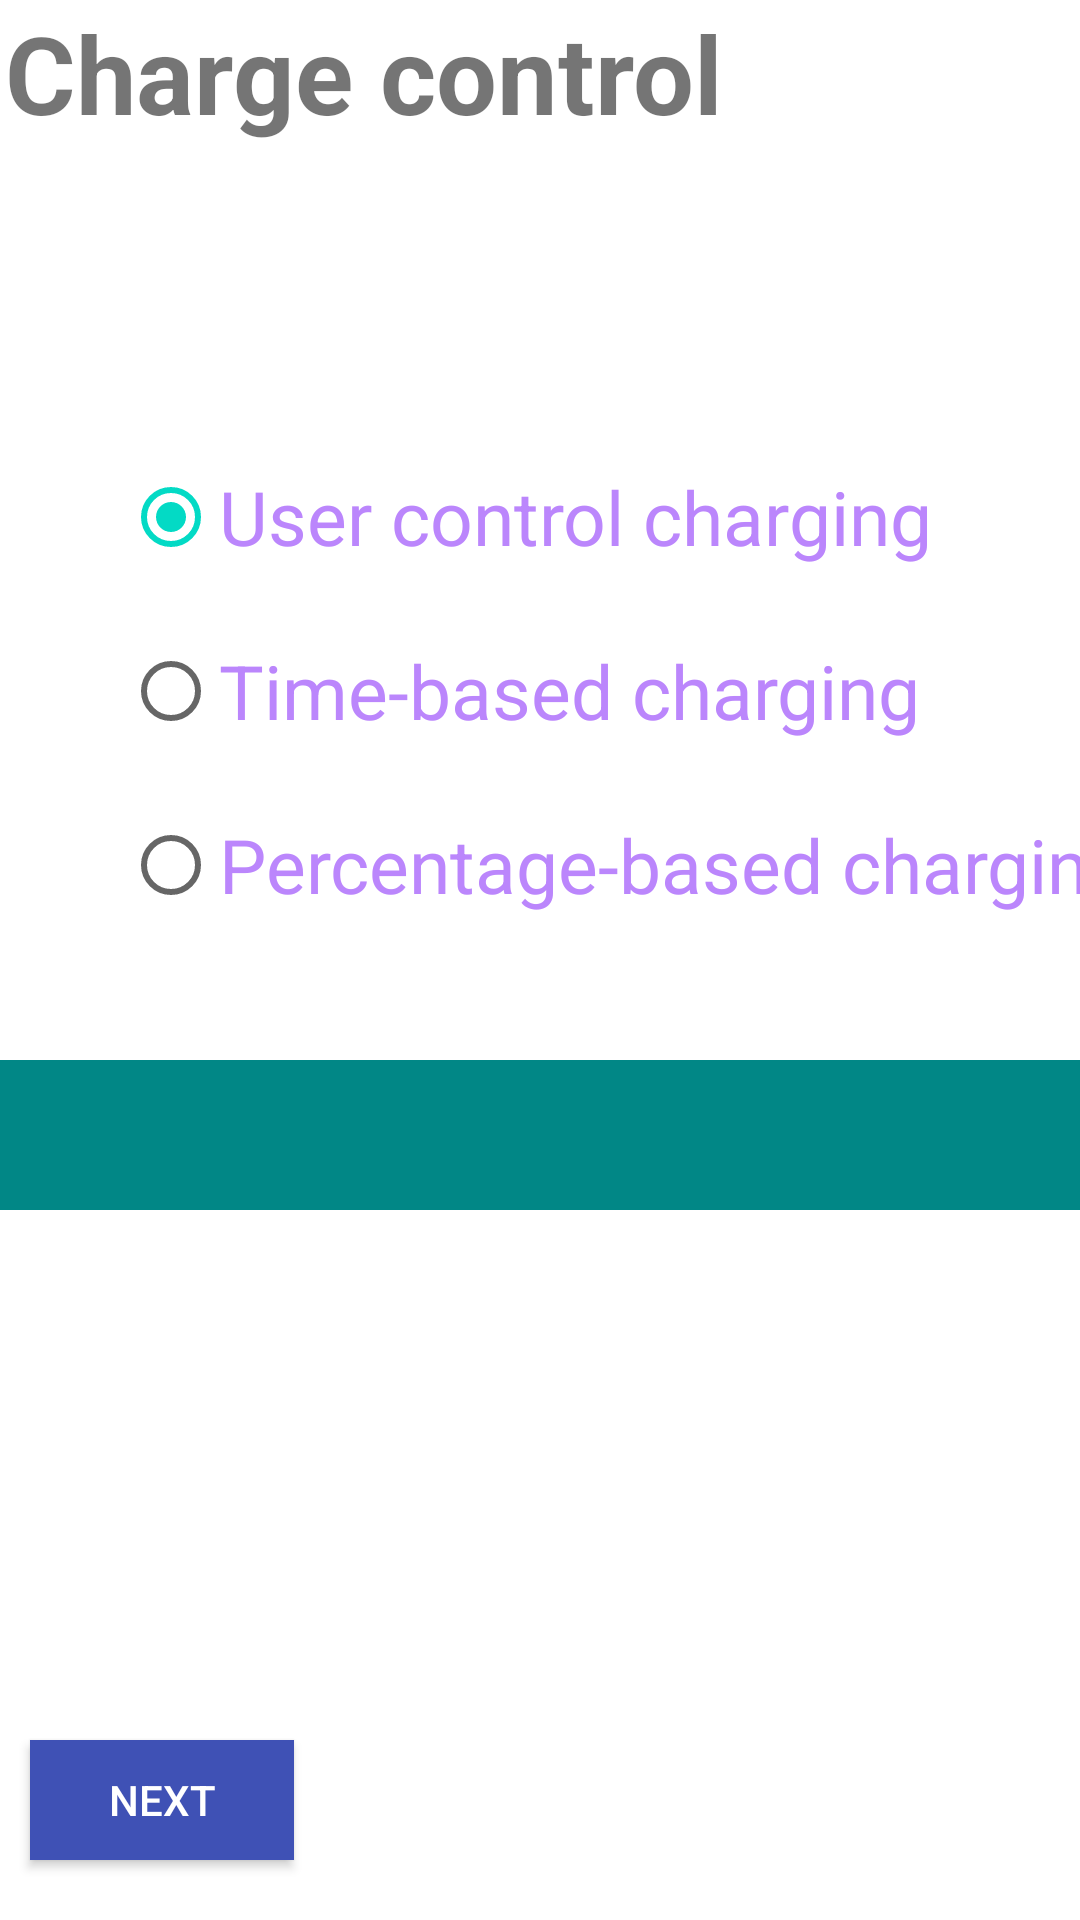

Reconstruct the res/layout file that produces this screen, plus the resources it refers to.
<!-- AndroidManifest.xml: application theme Theme.EvChargeApp -->
<!-- res/layout/activity_charge_type.xml -->
<?xml version="1.0" encoding="utf-8"?>
<androidx.constraintlayout.widget.ConstraintLayout xmlns:android="http://schemas.android.com/apk/res/android"
    xmlns:app="http://schemas.android.com/apk/res-auto"
    xmlns:tools="http://schemas.android.com/tools"
    android:layout_width="match_parent"
    android:layout_height="match_parent"
    android:background="@drawable/background2"
    tools:context=".chargeType">

    <TextView
        android:id="@+id/textView"
        android:layout_width="wrap_content"
        android:layout_height="wrap_content"
        android:text="Charge control"
        android:textColor="@color/zxing_possible_result_points"
        android:textSize="36sp"
        android:textStyle="bold"
        app:layout_constraintEnd_toEndOf="parent"
        app:layout_constraintHorizontal_bias="0.014"
        app:layout_constraintStart_toStartOf="parent"
        app:layout_constraintTop_toTopOf="parent" />

    <Button
        android:id="@+id/next_button"
        android:layout_width="wrap_content"
        android:layout_height="40dp"
        android:layout_marginStart="10dp"
        android:layout_marginBottom="20dp"
        android:background="#3F51B5"
        android:text="Next"
        android:textColor="#FFFFFF"
        app:layout_constraintBottom_toBottomOf="parent"
        app:layout_constraintStart_toStartOf="parent" />

    <RadioGroup
        android:id="@+id/radioGroup"
        android:layout_width="400dp"
        android:layout_height="300dp"
        android:layout_marginStart="16dp"
        android:orientation="vertical"

        app:layout_constraintStart_toStartOf="parent"
        app:layout_constraintTop_toBottomOf="@+id/textView">

        <RadioButton
            android:id="@+id/userControlradioButton"
            android:layout_width="wrap_content"
            android:layout_height="wrap_content"
            android:layout_marginStart="25dp"
            android:layout_marginTop="100dp"
            android:checked="true"
            android:textSize="25sp"
            android:text="User control charging"
            android:textColor="@color/purple_200"
            app:layout_constraintStart_toStartOf="parent"
            app:layout_constraintTop_toBottomOf="@+id/textView" />

        <RadioButton
            android:id="@+id/timeControlradioButton"
            android:layout_width="wrap_content"
            android:layout_height="wrap_content"
            android:layout_marginTop="10dp"
            android:layout_marginStart="25dp"
            android:textSize="25sp"
            android:text="Time-based charging"
            android:textColor="@color/purple_200"
            app:layout_constraintStart_toStartOf="parent"
            app:layout_constraintTop_toBottomOf="@+id/userControlradioButton"/>

        <RadioButton
            android:id="@+id/percentageControlradioButton"
            android:layout_width="wrap_content"
            android:layout_height="wrap_content"
            android:layout_marginTop="10dp"
            android:layout_marginStart="25dp"
            android:textSize="25sp"
            android:text="Percentage-based charging"
            android:textColor="@color/purple_200"
            app:layout_constraintStart_toStartOf="parent"
            app:layout_constraintTop_toBottomOf="@+id/spinnerTime"/>
     />
    </RadioGroup>

    <Spinner
        android:id="@+id/spinnerTime"
        android:layout_width="match_parent"
        android:layout_height="50dp"
        android:layout_marginTop="5dp"
        android:background="@color/teal_700"
        android:textColor="#FFFFFF"
        app:layout_constraintStart_toStartOf="parent"
        app:layout_constraintTop_toBottomOf="@+id/radioGroup" />

    <androidx.constraintlayout.widget.Group
        android:id="@+id/group"
        android:layout_width="wrap_content"
        android:layout_height="wrap_content"
        tools:layout_editor_absoluteX="202dp"
        tools:layout_editor_absoluteY="524dp"
        app:constraint_referenced_ids="radioGroup"/>


</androidx.constraintlayout.widget.ConstraintLayout>
<!-- resources referenced by this layout -->
<resources>
  <style name="Theme.EvChargeApp" parent="Theme.MaterialComponents.DayNight.DarkActionBar">
          
          <item name="colorPrimary">@color/purple_500</item>
          <item name="colorPrimaryVariant">@color/purple_700</item>
          <item name="colorOnPrimary">@color/white</item>
          
          <item name="colorSecondary">@color/teal_200</item>
          <item name="colorSecondaryVariant">@color/teal_700</item>
          <item name="colorOnSecondary">@color/black</item>
          
          <item name="android:statusBarColor" tools:targetApi="l">?attr/colorPrimaryVariant</item>
          
      </style>
  <!-- not gathered from this repository: default colours our renderer supplied (Android Studio template values) -->
  <color name="purple_200">#FFBB86FC</color>
  <color name="purple_500">#FF6200EE</color>
  <color name="purple_700">#FF3700B3</color>
  <color name="teal_200">#FF03DAC5</color>
  <color name="teal_700">#FF018786</color>
  <color name="black">#FF000000</color>
  <color name="white">#FFFFFFFF</color>
</resources>
